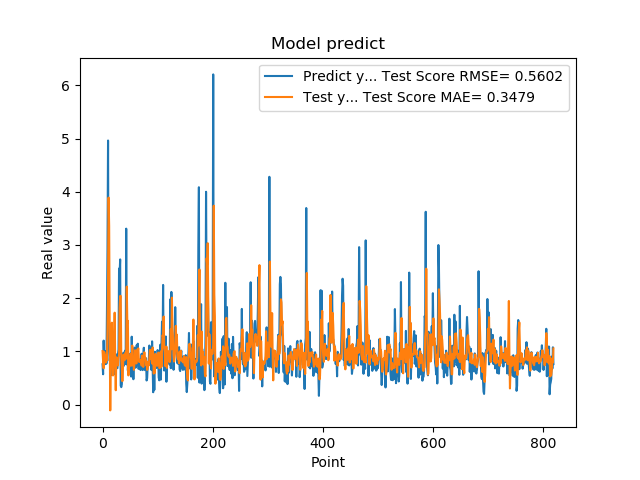

The table this chart was drawn from, first rows:
7.566530108451843262e-01, 1.005210934999099859e+00
5.684260129928588867e-01, 8.184496889811601061e-01
1.201630949974060059e+00, 6.815034235686949771e-01
8.802530169486999512e-01, 9.880945672434335858e-01
8.531429767608642578e-01, 9.301851758671552117e-01
7.591750025749206543e-01, 9.269868721923278931e-01
1.005007982254028320e+00, 7.886000466449365476e-01
7.687720060348510742e-01, 8.991435161078821237e-01
1.740013241767883301e+00, 8.349362507372029008e-01
2.913533687591552734e+00, 1.413266112953745379e+00
4.963075160980224609e+00, 2.322784506824114636e+00
1.471215128898620605e+00, 3.890144026195026861e+00
1.000648975372314453e+00, 3.357858579362718032e+00
8.220189809799194336e-01, 1.400834525986393464e+00
9.362199902534482643e-01, -1.106420786814848595e-01
5.486897230148315430e-01, 9.381395070193739860e-01
1.111255049705505371e+00, 9.137111870889333964e-01
7.148039937019348145e-01, 1.538754533286867288e+00
1.052167057991027832e+00, 8.728409233039876591e-01
8.955980539321898304e-01, 5.463441783215385872e-01
7.769405245780944824e-01, 9.669480397829549601e-01
5.699509978294372559e-01, 1.178451832029552504e+00
8.244060277938842773e-01, 1.726643621380148597e+00
5.800840258598327637e-01, 8.046648724906763084e-01
9.488009810447691761e-01, 2.679622183636539146e-01
7.918390035629272461e-01, 8.854151915788195382e-01
6.937990188598632812e-01, 8.193975136431639328e-01
6.834830045700073242e-01, 8.100802289352150298e-01
9.433320164680479847e-01, 7.339080643360168521e-01
1.032713770866394043e+00, 8.732280988111882358e-01
2.556216001510620117e+00, 9.441865721113850141e-01
2.464895963668823242e+00, 1.817533695493153134e+00
2.728049993515014204e+00, 2.039238452910961730e+00
3.558506965637206476e-01, 2.043014977738868865e+00
3.262020051479339600e-01, 8.869653047504986176e-01
3.781589865684509277e-01, 6.862181394278042967e-01
6.306380033493041992e-01, 4.391240464786193565e-01
8.854129910469055176e-01, 6.582126238685491737e-01
9.743152856826782227e-01, 9.360585279550394100e-01
7.307389974594116211e-01, 8.894353596330378808e-01
9.521890282630921520e-01, 8.320303515257019278e-01
1.011654973030090332e+00, 9.257849847093628792e-01
7.643579840660095215e-01, 9.793308672181710861e-01
3.306220054626464844e+00, 8.617740916036876753e-01
7.543110251426696777e-01, 2.217247645064283734e+00
1.409499049186706321e+00, 1.525743056816303733e+00
6.401469707489013672e-01, 1.572940386063833795e+00
8.640019893646240234e-01, 5.473167276304909956e-01
8.469420075416564941e-01, 8.972573316674465893e-01
7.976629734039306641e-01, 7.164771357567188970e-01
9.555831551551821068e-01, 8.388089047025517608e-01
9.546210169792175293e-01, 9.548328246540846997e-01
5.251880288124084473e-01, 9.351806042597359259e-01
1.275226235389709695e+00, 7.309549780244427586e-01
8.355640172958374023e-01, 1.108435897475833487e+00
7.640249729156494141e-01, 8.346578357817978633e-01
4.752210080623626154e-01, 8.666555791299843658e-01
7.414129972457885742e-01, 6.518812238528146619e-01
1.069700956344604492e+00, 7.904520051111173506e-01
7.892770171165466309e-01, 1.019588913932180319e+00
6.914690136909484863e-01, 8.581527775347983500e-01
... 759 more rows
